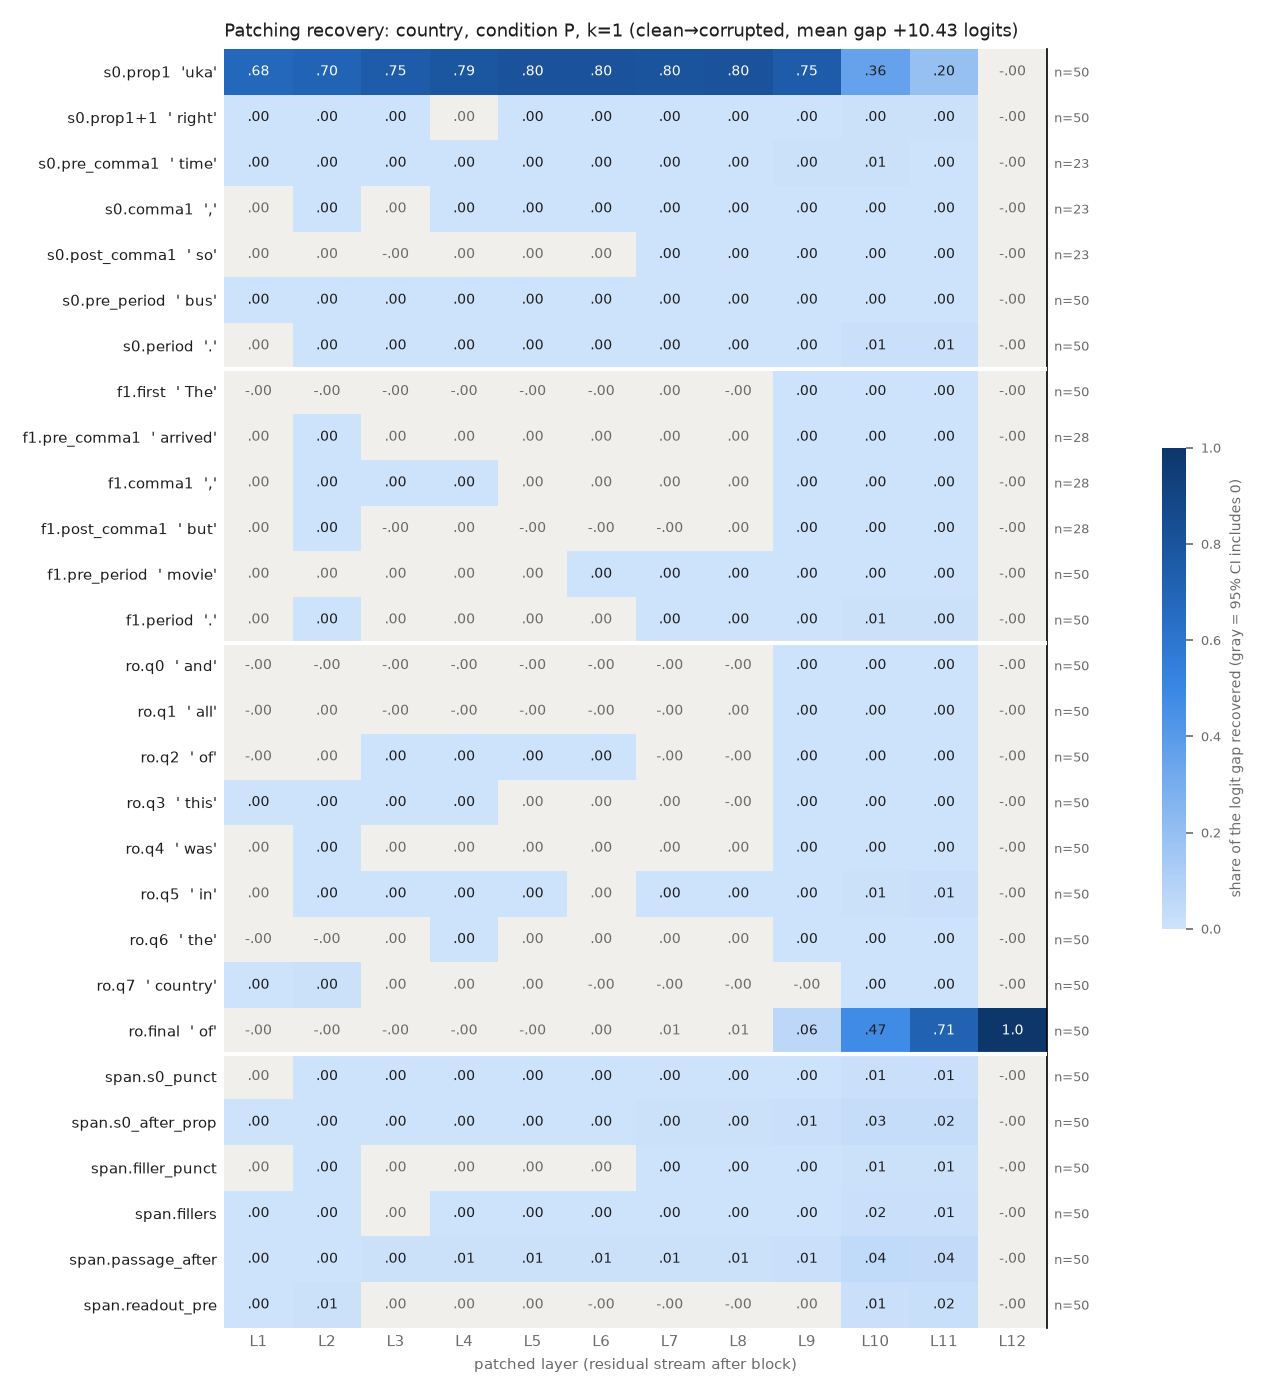

The table this chart was drawn from, first rows:
row, example, layer, recovery, ci_lo, ci_hi, n_pairs
s0.prop1, uka, 1, 0.6796, 0.5981, 0.757, 50
s0.prop1, uka, 2, 0.7041, 0.6275, 0.7764, 50
s0.prop1, uka, 3, 0.7482, 0.6764, 0.8164, 50
s0.prop1, uka, 4, 0.7868, 0.7254, 0.845, 50
s0.prop1, uka, 5, 0.802, 0.7426, 0.8578, 50
s0.prop1, uka, 6, 0.8029, 0.7446, 0.8575, 50
s0.prop1, uka, 7, 0.7989, 0.7434, 0.8514, 50
s0.prop1, uka, 8, 0.8018, 0.7467, 0.8535, 50
s0.prop1, uka, 9, 0.7466, 0.6901, 0.798, 50
s0.prop1, uka, 10, 0.3567, 0.3075, 0.4093, 50
s0.prop1, uka, 11, 0.1952, 0.1642, 0.2298, 50
s0.prop1, uka, 12, -9.786230083931118e-08, -2.996159039593715e-07, 9.956491854499908e-08, 50
s0.prop1+1, right, 1, 0.0002719, 0.0001474, 0.000401, 50
s0.prop1+1, right, 2, 0.000348, 0.0002078, 0.0004833, 50
s0.prop1+1, right, 3, 0.0003723, 0.0001375, 0.0006053, 50
s0.prop1+1, right, 4, 0.0002169, -0.0001051, 0.0005253, 50
s0.prop1+1, right, 5, 0.000338, 4.6306834514663495e-05, 0.0006653, 50
s0.prop1+1, right, 6, 0.000617, 0.0003753, 0.0008739, 50
s0.prop1+1, right, 7, 0.0003885, 0.0001732, 0.0006124, 50
s0.prop1+1, right, 8, 0.0003934, 0.000211, 0.0005968, 50
s0.prop1+1, right, 9, 0.001142, 0.0007245, 0.001598, 50
s0.prop1+1, right, 10, 0.004189, 0.003303, 0.005125, 50
s0.prop1+1, right, 11, 0.004082, 0.00323, 0.004976, 50
s0.prop1+1, right, 12, -9.786230083931118e-08, -3.014160242617741e-07, 1.0781676991952293e-07, 50
s0.pre_comma1, time, 1, 0.0008285, 0.0003243, 0.001523, 23
s0.pre_comma1, time, 2, 0.001191, 0.0005282, 0.002076, 23
s0.pre_comma1, time, 3, 0.00174, 0.0009062, 0.002787, 23
s0.pre_comma1, time, 4, 0.002034, 0.001146, 0.003132, 23
s0.pre_comma1, time, 5, 0.001807, 0.0009747, 0.002846, 23
s0.pre_comma1, time, 6, 0.001739, 0.0008456, 0.002844, 23
s0.pre_comma1, time, 7, 0.002395, 0.001455, 0.003547, 23
s0.pre_comma1, time, 8, 0.002515, 0.001387, 0.003909, 23
s0.pre_comma1, time, 9, 0.003976, 0.002077, 0.00614, 23
s0.pre_comma1, time, 10, 0.006218, 0.003238, 0.009542, 23
s0.pre_comma1, time, 11, 0.002671, 0.001484, 0.004076, 23
s0.pre_comma1, time, 12, -7.296658489257843e-08, -3.2502163265565567e-07, 1.537888319788681e-07, 23
s0.comma1, ,, 1, 0.0001561, -4.1887350467625306e-05, 0.0003565, 23
s0.comma1, ,, 2, 0.0004029, 0.0001491, 0.0006589, 23
s0.comma1, ,, 3, 0.0002374, -2.5718547795369815e-06, 0.0005204, 23
s0.comma1, ,, 4, 0.0001841, 1.0827037508404102e-05, 0.0003778, 23
s0.comma1, ,, 5, 0.0003402, 9.398941556551425e-05, 0.0006155, 23
s0.comma1, ,, 6, 0.0002902, 7.97271645206709e-05, 0.0005116, 23
s0.comma1, ,, 7, 0.0005941, 0.0004134, 0.0007836, 23
s0.comma1, ,, 8, 0.0006504, 0.0004565, 0.0008699, 23
s0.comma1, ,, 9, 0.0008773, 0.0006894, 0.001071, 23
s0.comma1, ,, 10, 0.002963, 0.00212, 0.00397, 23
s0.comma1, ,, 11, 0.002541, 0.001919, 0.003286, 23
s0.comma1, ,, 12, -7.296658489257843e-08, -3.3114484531742495e-07, 1.5959567259640137e-07, 23
s0.post_comma1, so, 1, 5.6702520213830116e-05, -2.3386661938818235e-05, 0.0001397, 23
s0.post_comma1, so, 2, 3.693605946023804e-05, -0.0001048, 0.0001726, 23
s0.post_comma1, so, 3, -3.8833190667445075e-05, -0.0003423, 0.0002863, 23
s0.post_comma1, so, 4, 0.0001171, -0.000139, 0.0004308, 23
s0.post_comma1, so, 5, 0.0001503, -4.4095848711762867e-05, 0.0003878, 23
s0.post_comma1, so, 6, 0.0001802, -5.497870338918506e-05, 0.0004387, 23
s0.post_comma1, so, 7, 0.0002676, 9.726689064338218e-05, 0.0004377, 23
s0.post_comma1, so, 8, 0.000305, 0.0001687, 0.0004419, 23
s0.post_comma1, so, 9, 0.0005076, 0.0003158, 0.0007073, 23
s0.post_comma1, so, 10, 0.001406, 0.001135, 0.001702, 23
s0.post_comma1, so, 11, 0.00148, 0.001155, 0.001841, 23
s0.post_comma1, so, 12, -7.296658489257843e-08, -3.099341951172466e-07, 1.5359969077148842e-07, 23
... 276 more rows
